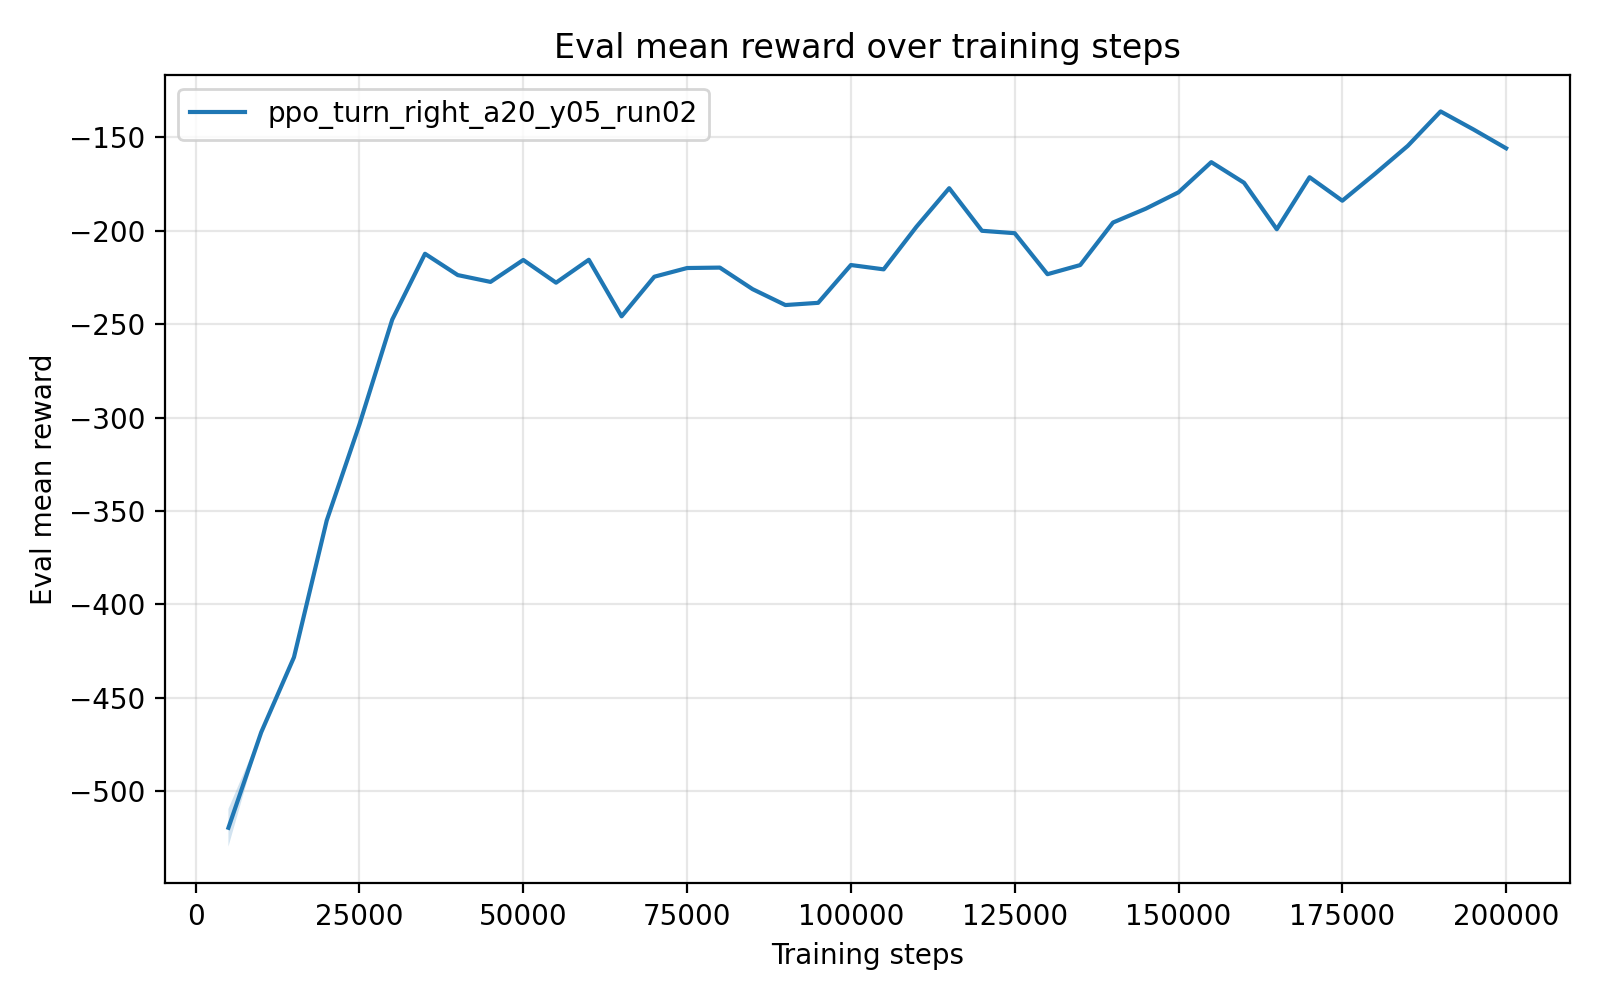

The data file committed next to this chart (first rows):
timesteps, mean_reward, std_reward, min_reward, max_reward
5.000000000000000000e+03, -5.196581576000000950e+02, 1.011933679999997260e+01, -5.247178259999999455e+02, -4.994194840000000113e+02
1.000000000000000000e+04, -4.685412809999999695e+02, 5.684341886080801487e-14, -4.685412810000000263e+02, -4.685412810000000263e+02
1.500000000000000000e+04, -4.283583169999999996e+02, 0.000000000000000000e+00, -4.283583169999999996e+02, -4.283583169999999996e+02
2.000000000000000000e+04, -3.551244919999999752e+02, 0.000000000000000000e+00, -3.551244919999999752e+02, -3.551244919999999752e+02
2.500000000000000000e+04, -3.036563740000000280e+02, 0.000000000000000000e+00, -3.036563740000000280e+02, -3.036563740000000280e+02
3.000000000000000000e+04, -2.475551739999999938e+02, 0.000000000000000000e+00, -2.475551739999999938e+02, -2.475551739999999938e+02
3.500000000000000000e+04, -2.123139779999999917e+02, 0.000000000000000000e+00, -2.123139779999999917e+02, -2.123139779999999917e+02
4.000000000000000000e+04, -2.237288629999999898e+02, 0.000000000000000000e+00, -2.237288629999999898e+02, -2.237288629999999898e+02
4.500000000000000000e+04, -2.273815439999999910e+02, 0.000000000000000000e+00, -2.273815439999999910e+02, -2.273815439999999910e+02
5.000000000000000000e+04, -2.156287690000000055e+02, 0.000000000000000000e+00, -2.156287690000000055e+02, -2.156287690000000055e+02
5.500000000000000000e+04, -2.278021630000000073e+02, 0.000000000000000000e+00, -2.278021630000000073e+02, -2.278021630000000073e+02
6.000000000000000000e+04, -2.155337910000000079e+02, 0.000000000000000000e+00, -2.155337910000000079e+02, -2.155337910000000079e+02
6.500000000000000000e+04, -2.458285440000000222e+02, 2.842170943040400743e-14, -2.458285439999999937e+02, -2.458285439999999937e+02
7.000000000000000000e+04, -2.245984179999999810e+02, 2.842170943040400743e-14, -2.245984180000000094e+02, -2.245984180000000094e+02
7.500000000000000000e+04, -2.199537300000000073e+02, 0.000000000000000000e+00, -2.199537300000000073e+02, -2.199537300000000073e+02
8.000000000000000000e+04, -2.197211000000000354e+02, 2.842170943040400743e-14, -2.197211000000000070e+02, -2.197211000000000070e+02
8.500000000000000000e+04, -2.312686060000000055e+02, 0.000000000000000000e+00, -2.312686060000000055e+02, -2.312686060000000055e+02
9.000000000000000000e+04, -2.397739419999999768e+02, 2.842170943040400743e-14, -2.397739420000000052e+02, -2.397739420000000052e+02
9.500000000000000000e+04, -2.385880290000000059e+02, 0.000000000000000000e+00, -2.385880290000000059e+02, -2.385880290000000059e+02
1.000000000000000000e+05, -2.183451619999999878e+02, 0.000000000000000000e+00, -2.183451619999999878e+02, -2.183451619999999878e+02
1.050000000000000000e+05, -2.206643650000000036e+02, 0.000000000000000000e+00, -2.206643650000000036e+02, -2.206643650000000036e+02
1.100000000000000000e+05, -1.978672799999999938e+02, 0.000000000000000000e+00, -1.978672799999999938e+02, -1.978672799999999938e+02
1.150000000000000000e+05, -1.772092140000000029e+02, 0.000000000000000000e+00, -1.772092140000000029e+02, -1.772092140000000029e+02
1.200000000000000000e+05, -2.000119439999999997e+02, 0.000000000000000000e+00, -2.000119439999999997e+02, -2.000119439999999997e+02
1.250000000000000000e+05, -2.013070079999999962e+02, 0.000000000000000000e+00, -2.013070079999999962e+02, -2.013070079999999962e+02
1.300000000000000000e+05, -2.232571260000000279e+02, 2.842170943040400743e-14, -2.232571259999999995e+02, -2.232571259999999995e+02
1.350000000000000000e+05, -2.183628119999999910e+02, 0.000000000000000000e+00, -2.183628119999999910e+02, -2.183628119999999910e+02
1.400000000000000000e+05, -1.955988250000000050e+02, 0.000000000000000000e+00, -1.955988250000000050e+02, -1.955988250000000050e+02
1.450000000000000000e+05, -1.881832170000000133e+02, 0.000000000000000000e+00, -1.881832170000000133e+02, -1.881832170000000133e+02
1.500000000000000000e+05, -1.794200060000000008e+02, 0.000000000000000000e+00, -1.794200060000000008e+02, -1.794200060000000008e+02
1.550000000000000000e+05, -1.632596010000000035e+02, 0.000000000000000000e+00, -1.632596010000000035e+02, -1.632596010000000035e+02
1.600000000000000000e+05, -1.742956550000000107e+02, 0.000000000000000000e+00, -1.742956550000000107e+02, -1.742956550000000107e+02
1.650000000000000000e+05, -1.991844089999999881e+02, 0.000000000000000000e+00, -1.991844089999999881e+02, -1.991844089999999881e+02
1.700000000000000000e+05, -1.713436000000000092e+02, 0.000000000000000000e+00, -1.713436000000000092e+02, -1.713436000000000092e+02
1.750000000000000000e+05, -1.839183309999999949e+02, 0.000000000000000000e+00, -1.839183309999999949e+02, -1.839183309999999949e+02
1.800000000000000000e+05, -1.694701190000000111e+02, 0.000000000000000000e+00, -1.694701190000000111e+02, -1.694701190000000111e+02
1.850000000000000000e+05, -1.545176140000000089e+02, 0.000000000000000000e+00, -1.545176140000000089e+02, -1.545176140000000089e+02
1.900000000000000000e+05, -1.361058740000000000e+02, 0.000000000000000000e+00, -1.361058740000000000e+02, -1.361058740000000000e+02
1.950000000000000000e+05, -1.457311349999999948e+02, 0.000000000000000000e+00, -1.457311349999999948e+02, -1.457311349999999948e+02
2.000000000000000000e+05, -1.558443059999999889e+02, 0.000000000000000000e+00, -1.558443059999999889e+02, -1.558443059999999889e+02
